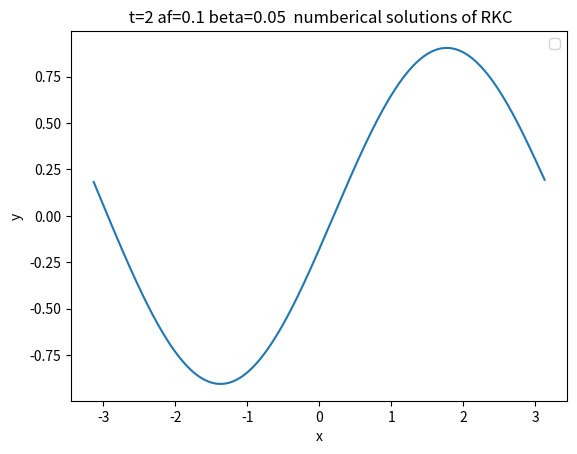
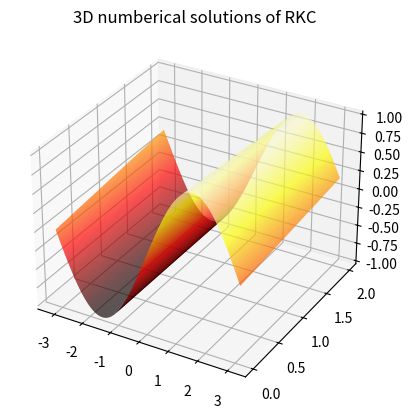

Source code (Python) for these figures, in order:
import numpy as np
import numpy.matlib
import matplotlib.pyplot as plt
import math
import pandas as pd
from pandas import Series,DataFrame
import seaborn as sns
np.seterr(divide='ignore', invalid='ignore')

M=600
x0=-math.pi
x_end=math.pi
x=np.linspace(x0,x_end,M+1,dtype=float)
hx=x[1]-x[0]
A=np.zeros((M+1,M+1))
y=np.zeros((M+1,1))
bt=0.05
af=0.1 
tol=1e-3
A=np.zeros((M+1,M+1))
'''
A[0][0],A[0][1]=-2*bt/(hx**2)-3*af/(2*hx),bt/(hx**2)
A[0][M-1],A[0][M-2]=bt/(hx**2)+4*af/2*hx,-af/(2*hx)
A[1][0],A[1][1],A[1][2]=bt/(hx**2)+4*af/(2*hx),-2*bt/(hx**2)-3*af/(2*hx),bt/(hx**2)
A[1][M-1]=-af/(2*hx)
'''
A[0][0],A[0][1],A[0][2],A[0][3]=2*bt/(hx**2)+af/hx,-5*bt/(hx**2)-af/hx,4*bt/(hx**2),-bt/(hx**2)
A[1][0],A[1][1],A[1][2]=bt/(hx**2)+af/hx,-2*bt/(hx**2)-af/hx,bt/(hx**2)

for i in range(M+1):
    y[i]=math.sin(x[i])
    if i>=2 and i<=M-1:
        A[i][i-2],A[i][i-1]=-af/(2*hx),bt/(hx**2)+4*af/(2*hx)
        A[i][i],A[i][i+1]=-2*bt/(hx**2)-3*af/(2*hx),bt/(hx**2)
    '''
    if i==M:
        A[M][M-3],A[M][M-2]=-bt/(hx**2),4*bt/(hx**2)-af/hx
        A[M][M-1],A[M][M]=-5*bt/(hx**2)+4*af/hx,2*bt/(hx**2)-3*af/hx
    '''
    if i==M:
        A[M][1],A[M][M-2]=bt/(hx**2),-af/(2*hx)
        A[M][M-1],A[M][M]=bt/(hx**2)+4*af/(2*hx),-2*bt/(hx**2)-3*af/hx
eig1,abcd =np.linalg.eig(A)
eig2=np.max(np.abs(eig1)) 
B=A[1:M,1:M]   
def fun1(x,y):
     return np.dot(A,y)

def err(x,y,h):
    return (1/15)*(12*(x-y)-6*h*(np.dot(A,x)+np.dot(A,y)))
def RKC(f,t0,t_end,h,u0,s,s1):
    h_v=[h]
    h_v2=[h]
    tc=[t0] #t的初始
    y=u0
    s_max=1
    while tc[-1]<t_end:
        h=h_v[-1]
        w0=1+0.05/((s+s1)**2)
        c=np.zeros(s+s1+1)
        c1=np.zeros(s+s1+1)
        b=np.zeros(s+s1+1)
        t=np.zeros(s+1+s1)
        t1=np.zeros(s+1+s1)
        k=np.zeros((M+1,s+s1+1))
        k1=np.zeros((M+1,s+1+s1))
        ky=np.zeros((M+1,s+s1+1))
        ky[:,0]=y[:,-1]
   
        c1[0]=0
        c[0]=0
        t1[0]=0
        t1[1]=1
        b[0]=1
        t[0]=1
        t[1]=w0
        b[1]=1/t[1]
        u=np.zeros(s+1+s1)
        u[0],u[1]=0,0
        v=np.zeros(s+1+s1)
        v[0],v[1]=0,0  
        u1=np.zeros(s+1+s1)
    
        for j in range(2,s+s1+1):
         t[j]=2*w0*t[j-1]-t[j-2]
         t1[j]=2*t[j-1]+2*w0*t1[j-1]-t1[j-2]
         b[j]=1/t[j]  
    #print(b)  
        w1=t[s+s1]/t1[s+s1]
        u1[0],u1[1]=0,w1/w0
        k[:,0],k1[:,0]=y[:,-1],y[:,-1]
        ky[:,1]=fun1(t[-1],y[:,-1])
        k[:,1]=y[:,-1]+(w1/w0) *h *ky[:,1]
        c[1]=w1/w0
        c1[1]=1/(s1+1)*c[1]
        k1[:,1]=1/(s1+1)*k[:,1]+(1-1/(s1+1))*k1[:,0]
        for j in range(2,s+s1+1):
            u[j]=2*w0*b[j]/b[j-1]
            #print(u[j])
            v[j]=-b[j]/b[j-2]
            #print(v[j])
            u1[j]=2*w1*b[j]/b[j-1]
            c[j]=u[j]*c[j-1]+v[j]*c[j-2]+u1[j]
            c1[j]=1/(s1+1)*c[j]+(1-1/(s1+1))*c1[j-1]
            k[:,j]=u[j]*k[:,j-1]+v[j]*k[:,j-2]+(1-u[j]-v[j])*k[:,0]+u1[j]*h*ky[:,j-1]
            #if j==4:
                #print(k[4])
            k1[:,j]=1/(s1+1)*k[:,j]+(1-1/(s1+1))*k1[:,j-1]
            ky[:,j]=fun1(tc[-1]+c[j]*h,k[:,j])
        x1=(1-c1[s+s1])/(c1[s+s1-1]-c1[s+s1])
        x2=1-x1
        yb=x1*k1[:,s+s1-1]+x2*k1[:,s+s1]
        yc=k[:,s+s1]
        err2=err(y[:,-1],yb,h)/tol
        err1=np.linalg.norm(err2)/math.sqrt(M+1)
        fac=0.8*((1/err1)**(1/2))
        if err1<1:
            y = np.column_stack((y, yb))
            h=min(10,max(0.1,fac))*h
            if tc[-1] + h > t_end:
                 h = t_end -tc[-1]
            h_v.append(h)
            h_v2.append(h)
            s=math.sqrt(h*eig2/0.65)
            s=math.ceil(s)
            tc.append(tc[-1]+h)
            if s==1:
                s==2
            if s>200:
                s=200
            if s>s_max:
                s_max=s
            
        else:
            h=min(10,max(0.1,fac))*h
            h_v.append(h)
            s=math.sqrt(h*eig2/0.65)
            s=math.ceil(s)
            if s==1:
                s==2
            if s>200:
                s=200
            
            

    err3=err(y[:,-2],y[:,-1],h_v2[-1])
    err31=np.linalg.norm(err3)/math.sqrt(M+1)
    #print(err31)
    print(s_max)
    #print(h_v2)
    return np.array(tc),np.array(y)

t0=0
t_end=2
h=0.1
eig11,abcd=np.linalg.eig(B)
eig21=np.max(np.abs(eig1))
print(eig21)
s=math.sqrt(h*eig2/0.65)
s=math.ceil(s)
tc,y=RKC(fun1,t0,t_end,h,y,s,2)
plt.plot(x[1:M], y[1:M,-1],)
plt.title(' t=2 af=0.1 beta=0.05  numberical solutions of RKC')
plt.xlabel('x')
plt.ylabel('y')
plt.legend()
fig = plt.figure()
ax = fig.add_subplot(projection='3d')
X, Y = np.meshgrid(x, tc)
ax.plot_surface(X,Y,y.T, rstride=1, cstride=1, cmap='hot')
plt.title('3D numberical solutions of RKC')
plt.show()






